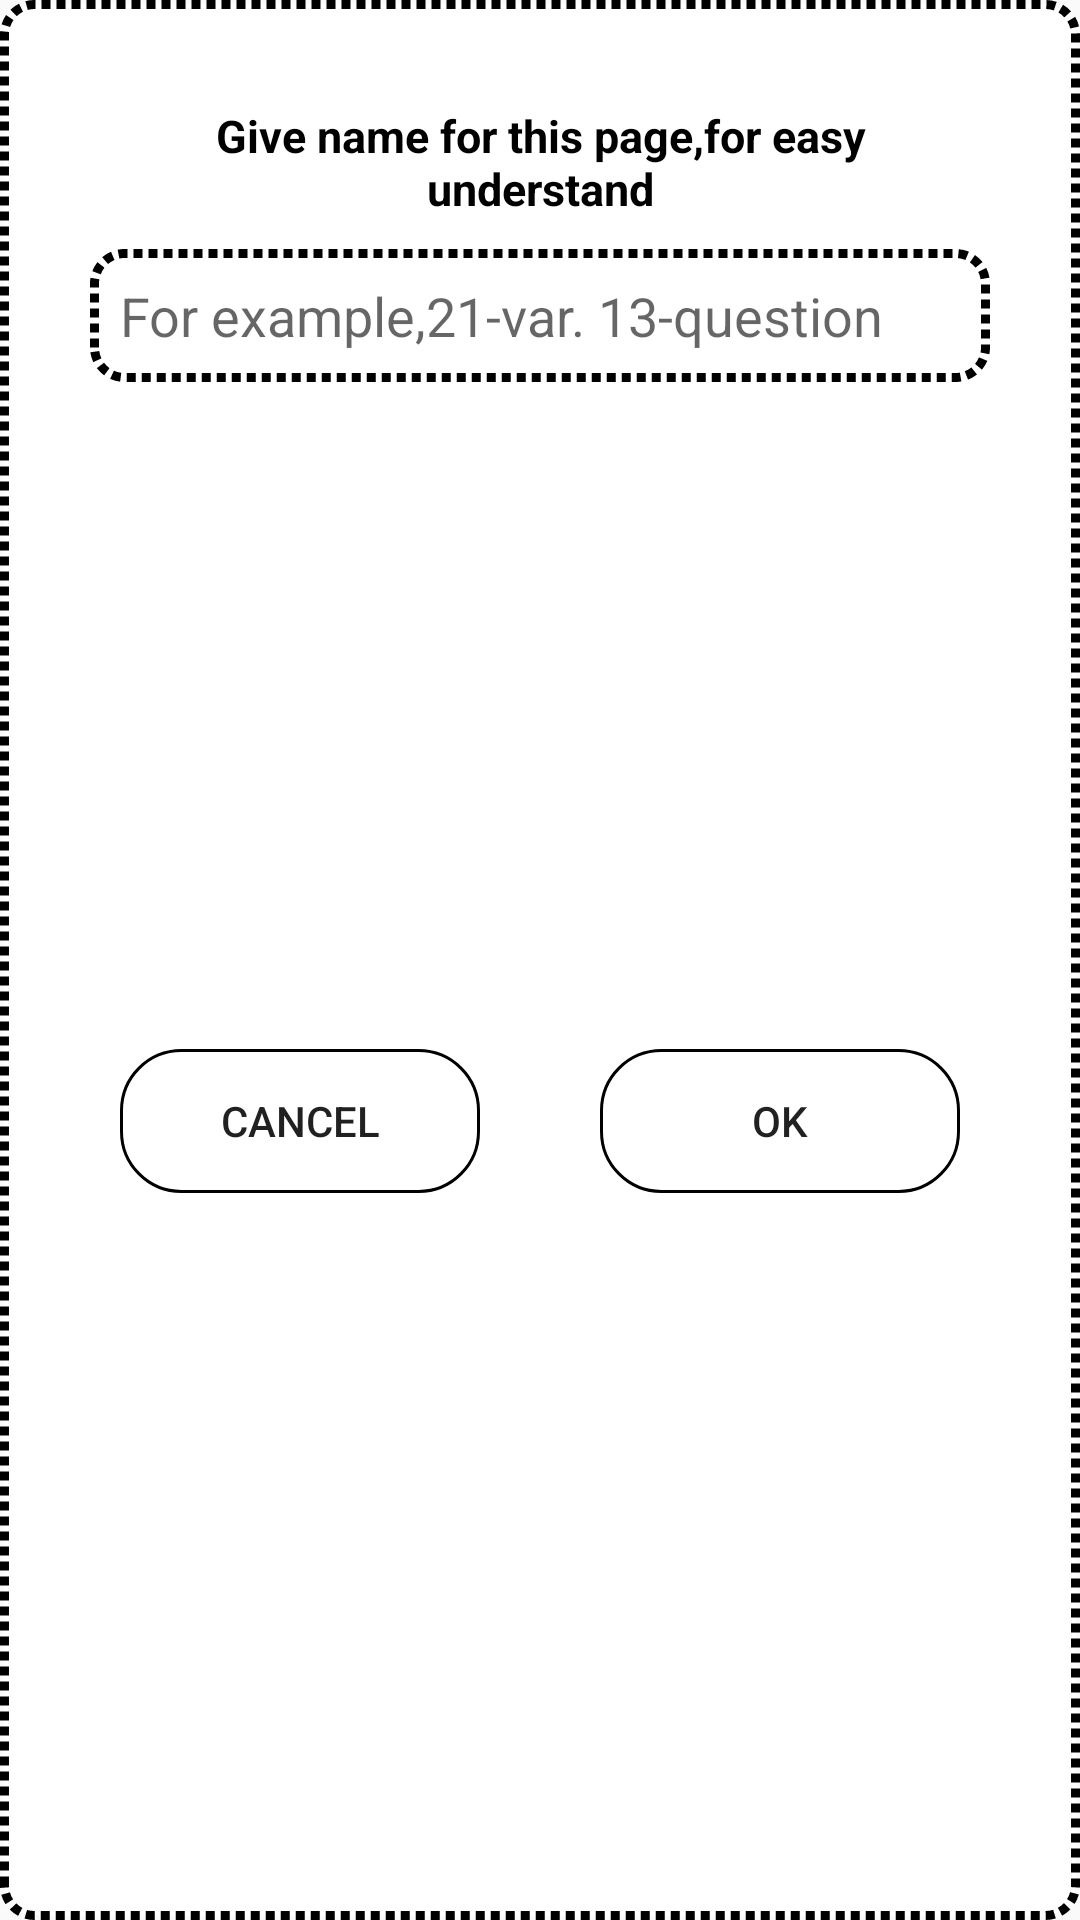

Android layout source for this screen:
<!-- AndroidManifest.xml: application theme Theme.Math -->
<!-- res/layout/dialog.xml -->
<?xml version="1.0" encoding="utf-8"?>
<androidx.constraintlayout.widget.ConstraintLayout xmlns:android="http://schemas.android.com/apk/res/android"
    android:layout_width="match_parent"
    android:layout_height="match_parent"
    android:padding="20sp"
    android:background="@drawable/bg_edit_text"
    xmlns:app="http://schemas.android.com/apk/res-auto">
    <TextView
        android:id="@+id/info"
        android:text="@string/give_name"
        android:textSize="15sp"
        android:gravity="center"
        android:textColor="@color/black"
        android:textStyle="bold"
        android:layout_margin="15sp"
        app:layout_constraintTop_toTopOf="parent"
        android:layout_width="match_parent"
        android:layout_height="wrap_content"/>
    <EditText
        android:id="@+id/fileName"
        android:hint="@string/hint"
        android:padding="10dp"
        android:layout_margin="10dp"
        android:background="@drawable/bg_edit_text"
        android:layout_marginTop="20sp"
        app:layout_constraintTop_toBottomOf="@id/info"
        android:layout_width="match_parent"
        android:layout_height="wrap_content"/>
    <Button
        android:id="@+id/cancel"
        app:layout_constraintEnd_toStartOf="@id/ok"
        android:text="@string/cancel"
        android:background="@drawable/bg_button"
        app:layout_constraintTop_toBottomOf="@id/fileName"
        app:layout_constraintStart_toStartOf="parent"
        android:layout_margin="20sp"
        android:layout_width="0dp"
        android:layout_height="wrap_content"
        app:layout_constraintBottom_toBottomOf="parent"/>
    <Button
        android:id="@+id/ok"
        app:layout_constraintStart_toEndOf="@id/cancel"
        android:text="@string/ok"
        android:background="@drawable/bg_button"
        app:layout_constraintTop_toBottomOf="@id/fileName"
        app:layout_constraintEnd_toEndOf="parent"
        android:layout_margin="20sp"
        android:layout_width="0dp"
        android:layout_height="wrap_content"
        app:layout_constraintBottom_toBottomOf="parent"/>
</androidx.constraintlayout.widget.ConstraintLayout>
<!-- resources referenced by this layout -->
<resources>
  <!-- drawable bg_button (drawable) -->
  <?xml version="1.0" encoding="utf-8"?>
  <selector xmlns:android="http://schemas.android.com/apk/res/android">
      <item android:state_pressed="true" android:drawable="@drawable/button_pressed"/>
      <item android:drawable="@drawable/button_not_pressed"/>
  </selector>
  <!-- drawable bg_edit_text (drawable) -->
  <?xml version="1.0" encoding="utf-8"?>
  <shape xmlns:android="http://schemas.android.com/apk/res/android">
      <stroke
          android:width="3dp"
          android:color="@color/blue"
          android:dashGap="2dp"
          android:dashWidth="3dp"/>
      <corners android:radius="10dp" />
      <solid android:color="@color/white"/>
  </shape>
  <string name="cancel">Cancel</string>
  <string name="give_name">Give name for this page,for easy understand</string>
  <string name="hint">For example,21-var. 13-question</string>
  <string name="ok">Ok</string>
  <style name="Theme.Math" parent="Theme.AppCompat.DayNight.NoActionBar">
          <item name="colorOnSecondary">@color/black</item>
          
          <item name="android:statusBarColor" tools:targetApi="l">#000000</item>
          
      </style>
  <!-- drawable button_pressed (drawable) -->
  <?xml version="1.0" encoding="utf-8"?>
  <shape xmlns:android="http://schemas.android.com/apk/res/android">
      <corners android:radius="20sp"/>
      <stroke android:color="@color/black" android:width="1dp"/>
      <solid android:color="@color/black"/>
  </shape>
  <!-- drawable button_not_pressed (drawable) -->
  <?xml version="1.0" encoding="utf-8"?>
  <shape xmlns:android="http://schemas.android.com/apk/res/android">
      <corners android:radius="20sp"/>
      <stroke android:color="@color/black" android:width="1dp"/>
  </shape>
  <!-- not gathered from this repository: default colours our renderer supplied (Android Studio template values) -->
  <color name="black">#FF000000</color>
  <color name="white">#FFFFFFFF</color>
</resources>
